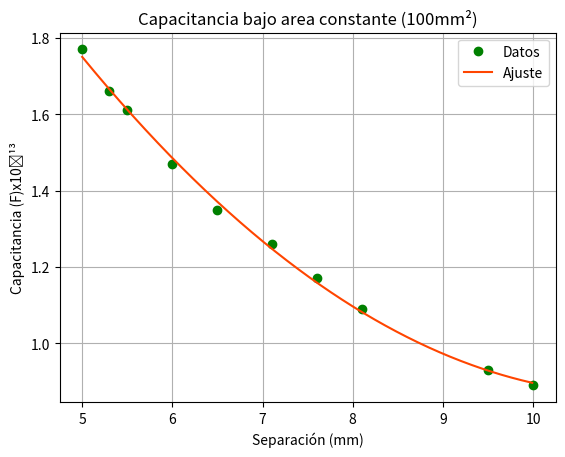

Source code (Python):
import matplotlib.pyplot as plt
import numpy as np
from scipy.optimize import curve_fit


# Function
def fun(x, a, b, c):
    return a * x ** 2 + b * x + c


# Data
xData = np.array([5, 5.3, 5.5, 6.0, 6.5, 7.1, 7.6, 8.1, 9.5, 10])
yData = np.array([1.77, 1.66, 1.61, 1.47, 1.35, 1.26, 1.17, 1.09, 0.93, 0.89])



# Plot data
plt.plot(xData, yData, 'go', label='Datos')

# Curve
popt, pcov = curve_fit(fun, xData, yData)
print(popt)

# Values for the fitted fun
xFit = np.arange(5.0, 10.0, 0.01)

plt.plot(xFit, fun(xFit, *popt), 'orangered', label='Ajuste')
plt.title('Capacitancia bajo area constante (100mm²)')
plt.xlabel('Separación (mm)')
plt.ylabel('Capacitancia (F)x10⁻¹³')
plt.grid()
plt.legend()
plt.show()
